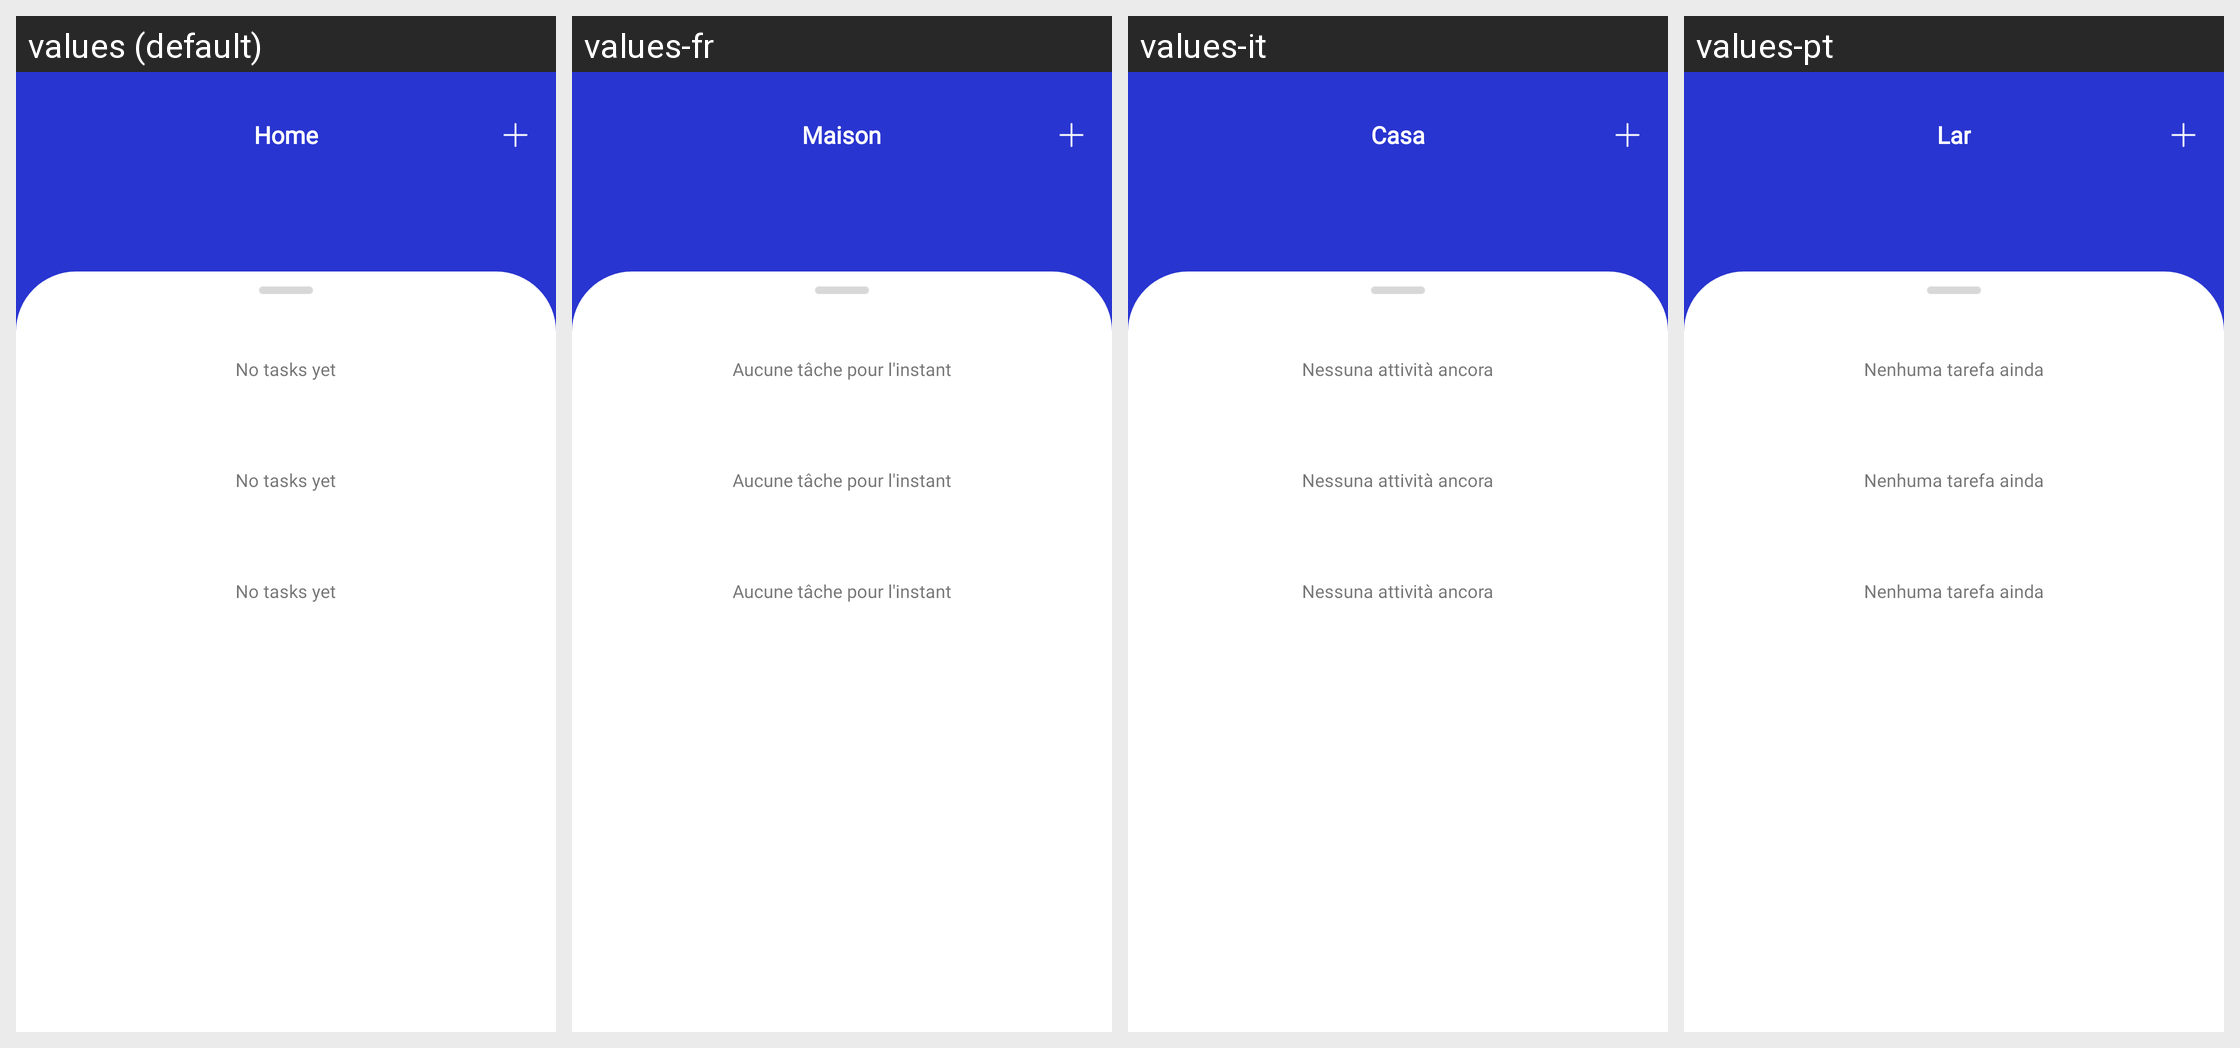

For this localized Android screen grid, give each drawn string resource with its value in every locale shown.
Android screen res/layout/fragment_main.xml rendered under 4 locales, left to right: values (default), values-fr, values-it, values-pt. Device: Nexus 5 (rendered at 1080×1920; each locale shown at half size, 540×960, under a caption strip naming it); theme Theme.CalendarPlanner.
Other locales in the repository, not shown: values-de, values-el, values-ka, values-ru, values-tr, values-zh-rTW.
Strings drawn on this screen, with the default value and each locale's value (text and hints the layout hard-codes, and strings that could not be matched under every locale, appear in the picture but are not listed):

home
  values: Home
  values-fr: Maison
  values-it: Casa
  values-pt: Lar

no_tasks_yet
  values: No tasks yet
  values-fr: Aucune tâche pour l'instant
  values-it: Nessuna attività ancora
  values-pt: Nenhuma tarefa ainda
